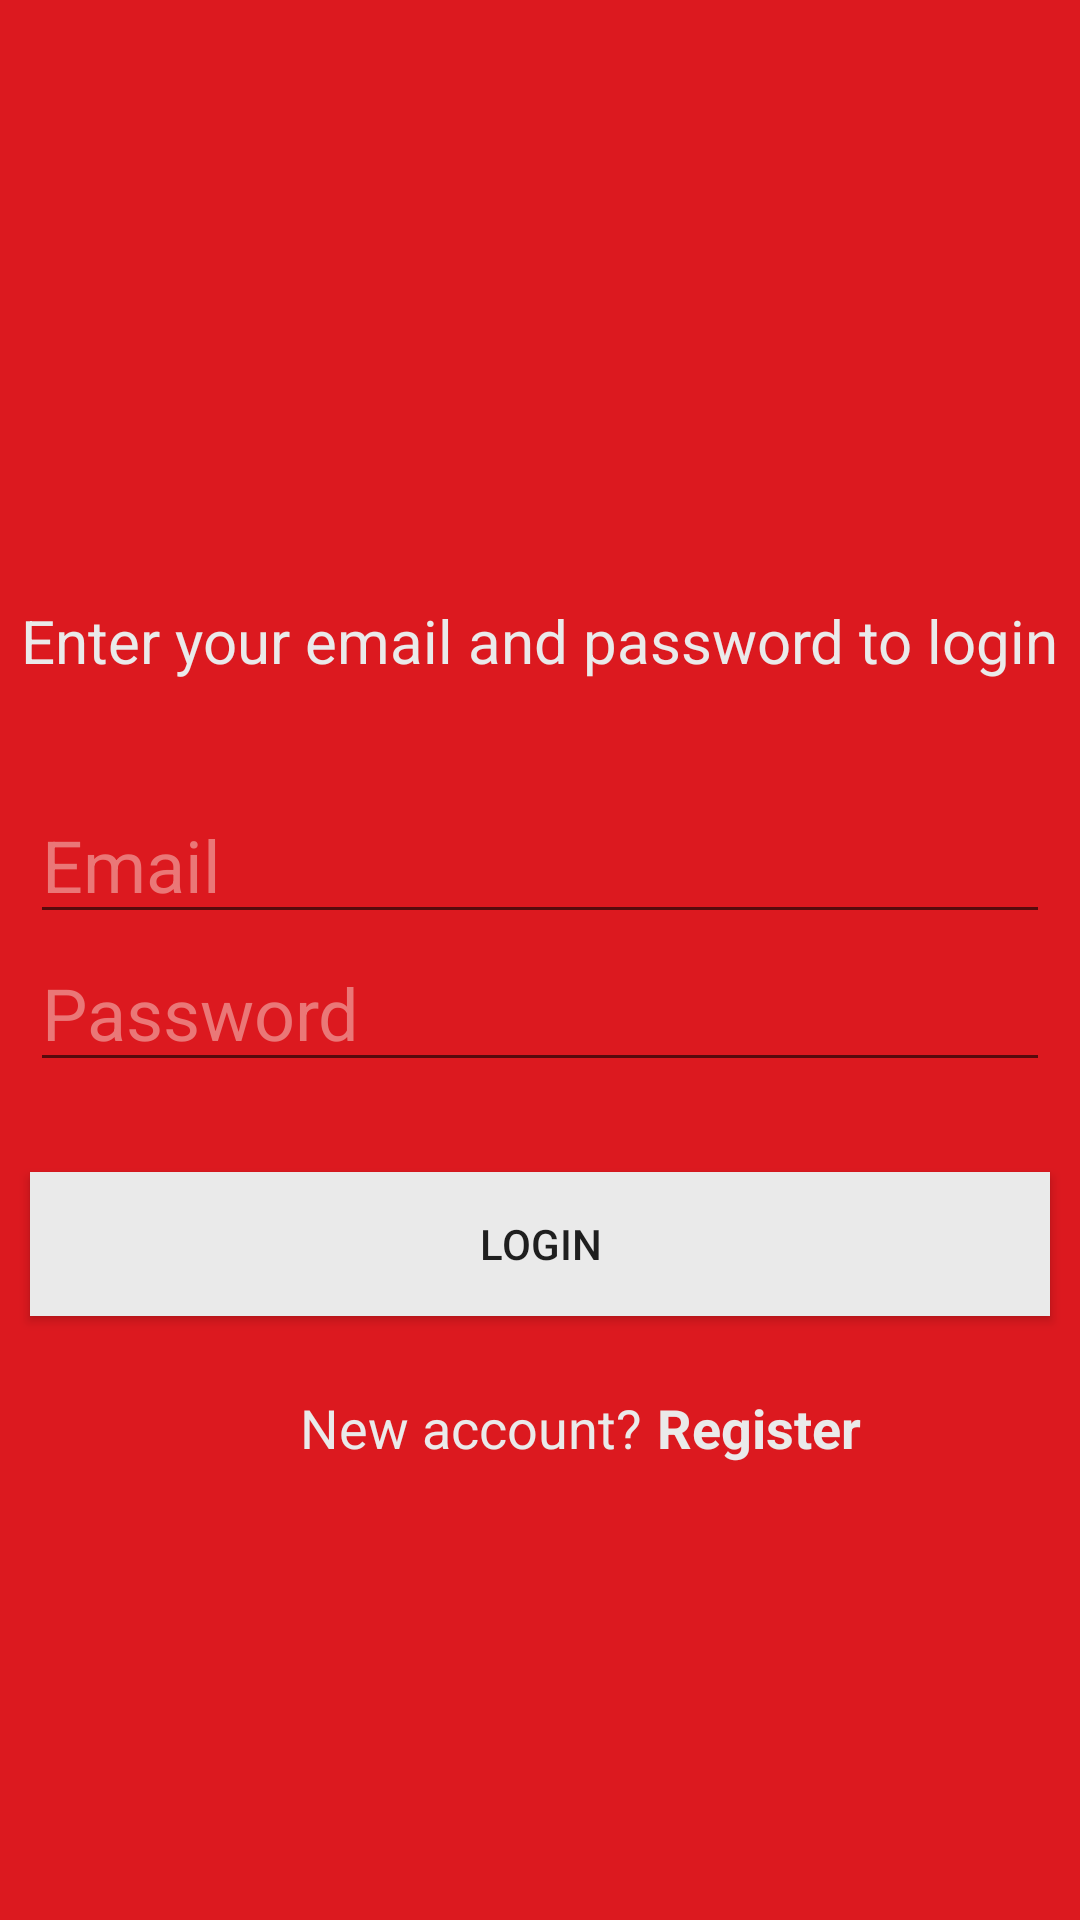

Layout XML and referenced resources for this Android screen:
<!-- AndroidManifest.xml: application theme Theme.LinearLayoutHelloWorld -->
<!-- res/layout/activity_modern_login_ui.xml -->
<?xml version="1.0" encoding="utf-8"?>
<RelativeLayout xmlns:android="http://schemas.android.com/apk/res/android"
    android:layout_width="match_parent"
    android:layout_height="match_parent"
    android:id="@+id/modernloginActivity"
    android:background="@color/maroonColor"
    >

    <ImageView
        android:layout_width="match_parent"
        android:layout_height="160dp"
        android:id="@+id/avatarImageView"
        android:layout_marginTop="30dp"
        android:src="@drawable/ic_launcher_foreground">
    </ImageView>

    <TextView
        android:layout_width="wrap_content"
        android:layout_height="wrap_content"
        android:id="@+id/userInfoTextView"
        android:layout_below="@id/avatarImageView"
        android:layout_marginTop="10dp"
        android:layout_centerHorizontal="true"
        android:text="@string/userInfo"
        android:textColor="@color/brokenWhite"
        android:textSize="20dp"
        >
    </TextView>

    <EditText
        android:layout_width="match_parent"
        android:layout_height="wrap_content"
        android:id="@+id/emailEditText"
        android:layout_below="@id/userInfoTextView"
        android:layout_marginTop="35dp"
        android:layout_marginStart="10dp"
        android:layout_marginEnd="10dp"
        android:hint="@string/hintEmail"
        android:textColorHint="@color/lightPink"
        android:textSize="24sp"
        >
    </EditText>

    <EditText
        android:layout_width="match_parent"
        android:layout_height="wrap_content"
        android:id="@+id/passwordEditText"
        android:layout_below="@id/emailEditText"
        android:layout_marginStart="10dp"
        android:layout_marginEnd="10dp"
        android:hint="@string/hintPass"
        android:textColorHint="@color/lightPink"
        android:textSize="24sp"
        >
    </EditText>

    <Button
        android:layout_width="match_parent"
        android:layout_height="wrap_content"
        android:id="@+id/loginButton"
        android:layout_below="@id/passwordEditText"
        android:layout_marginTop="30dp"
        android:layout_marginStart="10dp"
        android:layout_marginEnd="10dp"
        android:text="@string/loginText"
        android:background="@color/brokenWhite"
        >
    </Button>

    <TextView
        android:layout_width="wrap_content"
        android:layout_height="wrap_content"
        android:id="@+id/questionTextView"
        android:layout_below="@id/loginButton"
        android:layout_marginTop="25dp"
        android:layout_marginStart="100dp"
        android:text="@string/newAccountQuestion"
        android:textColor="@color/brokenWhite"
        android:textSize="18sp"
        >
    </TextView>

    <TextView
        android:layout_width="wrap_content"
        android:layout_height="wrap_content"
        android:id="@+id/registerTextView"
        android:layout_below="@id/loginButton"
        android:layout_marginTop="25dp"
        android:layout_marginStart="5dp"
        android:layout_toRightOf="@id/questionTextView"
        android:text="@string/registerText"
        android:textColor="@color/brokenWhite"
        android:textSize="18sp"
        android:textStyle="bold"
        >
    </TextView>

</RelativeLayout>
<!-- resources referenced by this layout -->
<resources>
  <color name="brokenWhite">#EAEAEA</color>
  <color name="lightPink">#EA7777</color>
  <color name="maroonColor">#DC191F</color>
  <string name="hintEmail">
          Email
      </string>
  <string name="hintPass">
          Password
      </string>
  <string name="loginText">
          Login
      </string>
  <string name="newAccountQuestion">
          New account?
      </string>
  <string name="registerText">
          Register
      </string>
  <string name="userInfo">
          Enter your email and password to login
      </string>
  <style name="Theme.LinearLayoutHelloWorld" parent="Theme.MaterialComponents.DayNight.DarkActionBar">
          
          <item name="colorPrimary">@color/purple_500</item>
          <item name="colorPrimaryVariant">@color/purple_700</item>
          <item name="colorOnPrimary">@color/white</item>
          
          <item name="colorSecondary">@color/teal_200</item>
          <item name="colorSecondaryVariant">@color/teal_700</item>
          <item name="colorOnSecondary">@color/black</item>
          
          <item name="android:statusBarColor" tools:targetApi="l">?attr/colorPrimaryVariant</item>
          
      </style>
  <color name="purple_500">#FF6200EE</color>
  <color name="purple_700">#FF3700B3</color>
  <color name="white">#FFF</color>
  <color name="teal_200">#FF03DAC5</color>
  <color name="teal_700">#FF018786</color>
  <color name="black">#000000</color>
</resources>
